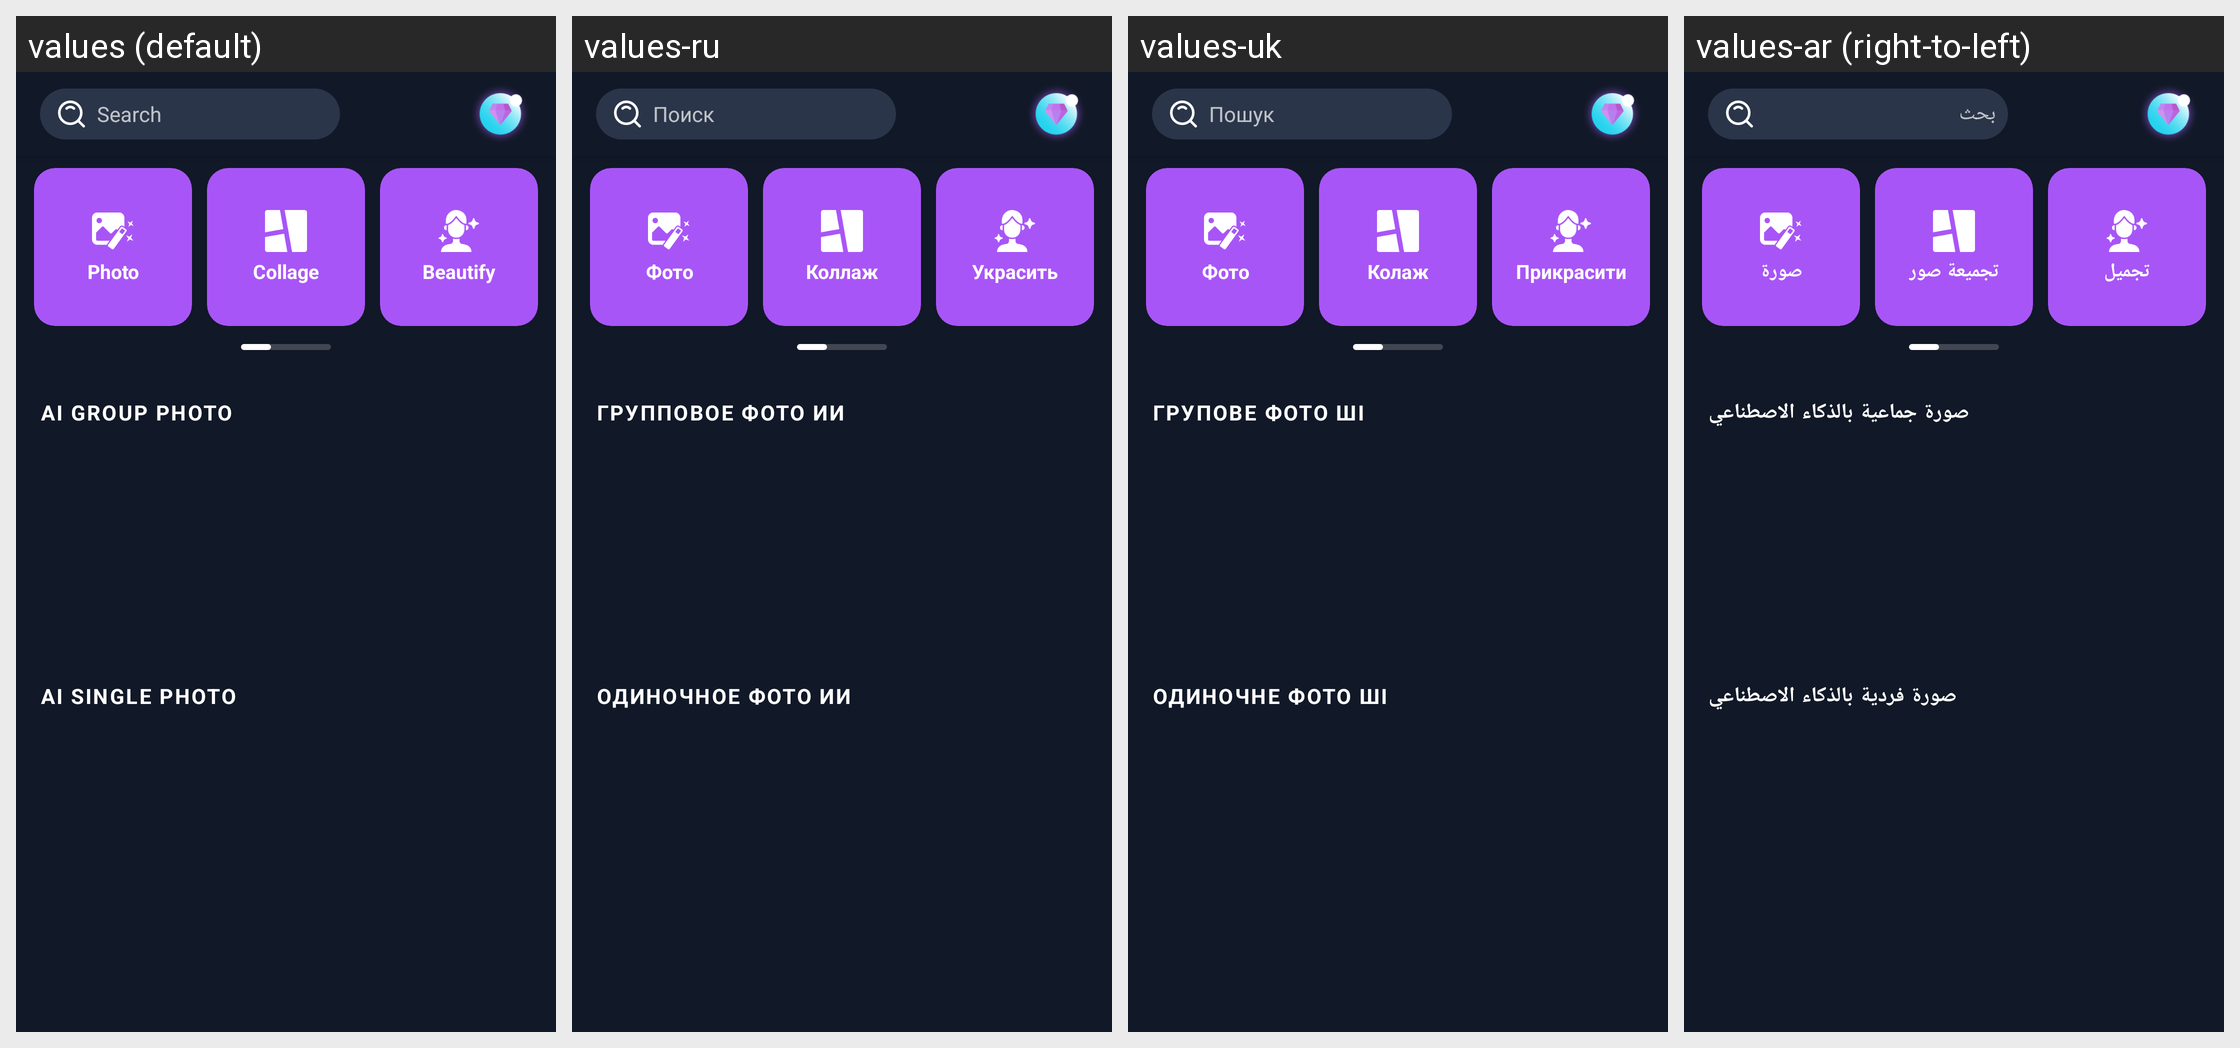

For this localized Android screen grid, give each drawn string resource with its value in every locale shown.
Android screen res/layout/fragment_home.xml rendered under 4 locales, left to right: values (default), values-ru, values-uk, values-ar (right-to-left). Device: Nexus 5 (rendered at 1080×1920; each locale shown at half size, 540×960, under a caption strip naming it); theme Theme.SampleProject.
Other locales in the repository, not shown: values-bn, values-cs, values-de, values-el, values-es, values-fa, values-fr, values-hi, values-hu, values-in, values-it, values-ja, values-ko, values-ms, values-nl, values-pl, values-pt-rBR, values-pt-rPT, values-ro, values-sv, values-ta, values-th, values-tr, values-ur, values-vi, values-zh-rCN, values-zh-rTW.
Strings drawn on this screen, with the default value and each locale's value (text and hints the layout hard-codes, and strings that could not be matched under every locale, appear in the picture but are not listed):

label_photo
  values: Photo
  values-ru: Фото
  values-uk: Фото
  values-ar: صورة

label_collage
  values: Collage
  values-ru: Коллаж
  values-uk: Колаж
  values-ar: تجميعة صور

label_beautify
  values: Beautify
  values-ru: Украсить
  values-uk: Прикрасити
  values-ar: تجميل

hint_search
  values: Search
  values-ru: Поиск
  values-uk: Пошук
  values-ar: بحث

label_ai_group_photo
  values: AI GROUP PHOTO
  values-ru: ГРУППОВОЕ ФОТО ИИ
  values-uk: ГРУПОВЕ ФОТО ШІ
  values-ar: صورة جماعية بالذكاء الاصطناعي

label_ai_single_photo
  values: AI SINGLE PHOTO
  values-ru: ОДИНОЧНОЕ ФОТО ИИ
  values-uk: ОДИНОЧНЕ ФОТО ШІ
  values-ar: صورة فردية بالذكاء الاصطناعي
